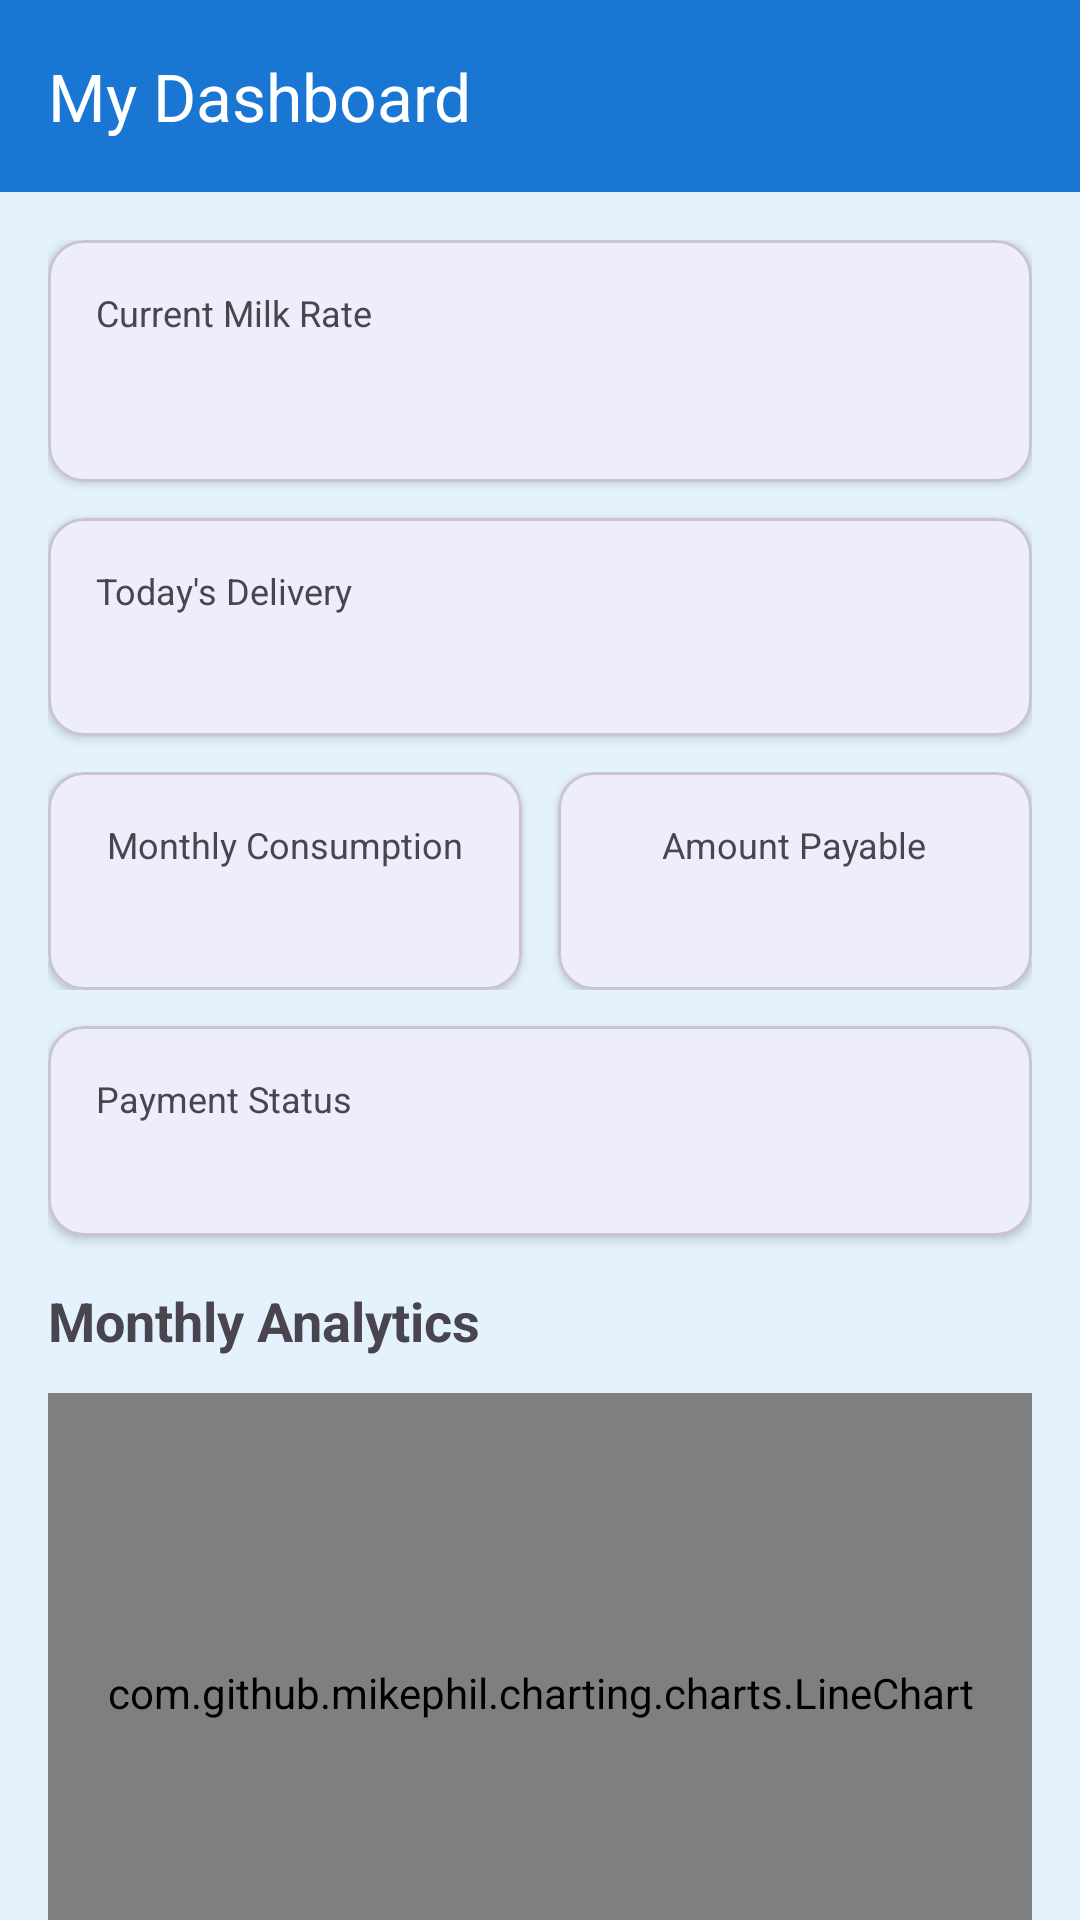

This screen was rendered from an Android layout file. Write that file and the resources it references.
<!-- AndroidManifest.xml: application theme Theme.Milkmate -->
<!-- res/layout/activity_user_dashboard.xml -->
<?xml version="1.0" encoding="utf-8"?>
<androidx.coordinatorlayout.widget.CoordinatorLayout xmlns:android="http://schemas.android.com/apk/res/android"
    xmlns:app="http://schemas.android.com/apk/res-auto"
    xmlns:tools="http://schemas.android.com/tools"
    android:layout_width="match_parent"
    android:layout_height="match_parent"
    android:background="@color/surface_variant">

    <com.google.android.material.appbar.AppBarLayout
        android:layout_width="match_parent"
        android:layout_height="wrap_content">

        <com.google.android.material.appbar.MaterialToolbar
            android:id="@+id/toolbar"
            android:layout_width="match_parent"
            android:layout_height="?attr/actionBarSize"
            android:background="?attr/colorPrimary"
            app:title="My Dashboard"
            app:titleTextColor="@color/white" />
    </com.google.android.material.appbar.AppBarLayout>

    <androidx.core.widget.NestedScrollView
        android:layout_width="match_parent"
        android:layout_height="match_parent"
        app:layout_behavior="@string/appbar_scrolling_view_behavior">

        <LinearLayout
            android:layout_width="match_parent"
            android:layout_height="wrap_content"
            android:orientation="vertical"
            android:padding="16dp">

            
            <com.google.android.material.card.MaterialCardView
                android:layout_width="match_parent"
                android:layout_height="wrap_content"
                android:layout_marginBottom="12dp"
                app:cardElevation="2dp"
                app:cardCornerRadius="12dp">

                <LinearLayout
                    android:layout_width="match_parent"
                    android:layout_height="wrap_content"
                    android:orientation="vertical"
                    android:padding="16dp">

                    <TextView
                        android:layout_width="wrap_content"
                        android:layout_height="wrap_content"
                        android:text="Current Milk Rate"
                        android:textSize="12sp"
                        android:textColor="@color/on_surface_variant" />
                    <TextView
                        android:id="@+id/tvCurrentRate"
                        android:layout_width="wrap_content"
                        android:layout_height="wrap_content"
                        android:textSize="24sp"
                        android:textStyle="bold"
                        tools:text="₹60/L" />
                </LinearLayout>
            </com.google.android.material.card.MaterialCardView>

            
            <com.google.android.material.card.MaterialCardView
                android:layout_width="match_parent"
                android:layout_height="wrap_content"
                android:layout_marginBottom="12dp"
                app:cardElevation="2dp"
                app:cardCornerRadius="12dp">

                <LinearLayout
                    android:layout_width="match_parent"
                    android:layout_height="wrap_content"
                    android:orientation="vertical"
                    android:padding="16dp">

                    <TextView
                        android:layout_width="wrap_content"
                        android:layout_height="wrap_content"
                        android:text="Today's Delivery"
                        android:textSize="12sp"
                        android:textColor="@color/on_surface_variant" />
                    <TextView
                        android:id="@+id/tvTodayStatus"
                        android:layout_width="wrap_content"
                        android:layout_height="wrap_content"
                        android:textSize="18sp"
                        android:textStyle="bold"
                        tools:text="Delivered - 2.5 L" />
                </LinearLayout>
            </com.google.android.material.card.MaterialCardView>

            
            <LinearLayout
                android:layout_width="match_parent"
                android:layout_height="wrap_content"
                android:orientation="horizontal"
                android:layout_marginBottom="12dp">

                <com.google.android.material.card.MaterialCardView
                    android:layout_width="0dp"
                    android:layout_height="wrap_content"
                    android:layout_weight="1"
                    android:layout_marginEnd="6dp"
                    app:cardElevation="2dp"
                    app:cardCornerRadius="12dp">

                    <LinearLayout
                        android:layout_width="match_parent"
                        android:layout_height="wrap_content"
                        android:orientation="vertical"
                        android:padding="16dp"
                        android:gravity="center">

                        <TextView
                            android:layout_width="wrap_content"
                            android:layout_height="wrap_content"
                            android:text="Monthly Consumption"
                            android:textSize="12sp"
                            android:textColor="@color/on_surface_variant" />
                        <TextView
                            android:id="@+id/tvMonthlyConsumption"
                            android:layout_width="wrap_content"
                            android:layout_height="wrap_content"
                            android:textSize="18sp"
                            android:textStyle="bold"
                            tools:text="45 L" />
                    </LinearLayout>
                </com.google.android.material.card.MaterialCardView>

                <com.google.android.material.card.MaterialCardView
                    android:layout_width="0dp"
                    android:layout_height="wrap_content"
                    android:layout_weight="1"
                    android:layout_marginStart="6dp"
                    app:cardElevation="2dp"
                    app:cardCornerRadius="12dp">

                    <LinearLayout
                        android:layout_width="match_parent"
                        android:layout_height="wrap_content"
                        android:orientation="vertical"
                        android:padding="16dp"
                        android:gravity="center">

                        <TextView
                            android:layout_width="wrap_content"
                            android:layout_height="wrap_content"
                            android:text="Amount Payable"
                            android:textSize="12sp"
                            android:textColor="@color/on_surface_variant" />
                        <TextView
                            android:id="@+id/tvAmountPayable"
                            android:layout_width="wrap_content"
                            android:layout_height="wrap_content"
                            android:textSize="18sp"
                            android:textStyle="bold"
                            tools:text="₹2,700" />
                    </LinearLayout>
                </com.google.android.material.card.MaterialCardView>
            </LinearLayout>

            
            <com.google.android.material.card.MaterialCardView
                android:layout_width="match_parent"
                android:layout_height="wrap_content"
                android:layout_marginBottom="16dp"
                app:cardElevation="2dp"
                app:cardCornerRadius="12dp">

                <LinearLayout
                    android:layout_width="match_parent"
                    android:layout_height="wrap_content"
                    android:orientation="vertical"
                    android:padding="16dp">

                    <TextView
                        android:layout_width="wrap_content"
                        android:layout_height="wrap_content"
                        android:text="Payment Status"
                        android:textSize="12sp"
                        android:textColor="@color/on_surface_variant" />
                    <TextView
                        android:id="@+id/tvPaymentStatus"
                        android:layout_width="wrap_content"
                        android:layout_height="wrap_content"
                        android:textSize="16sp"
                        android:textStyle="bold"
                        tools:text="Paid" />
                </LinearLayout>
            </com.google.android.material.card.MaterialCardView>

            
            <TextView
                android:layout_width="wrap_content"
                android:layout_height="wrap_content"
                android:text="Monthly Analytics"
                android:textSize="18sp"
                android:textStyle="bold"
                android:layout_marginBottom="12dp" />

            <com.github.mikephil.charting.charts.LineChart
                android:id="@+id/lineChart"
                android:layout_width="match_parent"
                android:layout_height="200dp"
                android:layout_marginBottom="12dp" />

            <com.github.mikephil.charting.charts.BarChart
                android:id="@+id/barChart"
                android:layout_width="match_parent"
                android:layout_height="200dp"
                android:layout_marginBottom="12dp" />

            <com.github.mikephil.charting.charts.PieChart
                android:id="@+id/pieChart"
                android:layout_width="match_parent"
                android:layout_height="200dp"
                android:layout_marginBottom="24dp" />
        </LinearLayout>
    </androidx.core.widget.NestedScrollView>
</androidx.coordinatorlayout.widget.CoordinatorLayout>
<!-- resources referenced by this layout -->
<resources>
  <color name="on_surface_variant">#49454F</color>
  <color name="surface_variant">#E3F2FD</color>
  <color name="white">#FFFFFFFF</color>
  <style name="Theme.Milkmate" parent="Base.Theme.Milkmate" />
  <style name="Base.Theme.Milkmate" parent="Theme.Material3.DayNight.NoActionBar">
          <item name="colorPrimary">@color/primary</item>
          <item name="colorPrimaryDark">@color/primary_dark</item>
          <item name="colorAccent">@color/accent</item>
      </style>
  <color name="primary">#1976D2</color>
  <color name="primary_dark">#0D47A1</color>
  <color name="accent">#4CAF50</color>
</resources>
